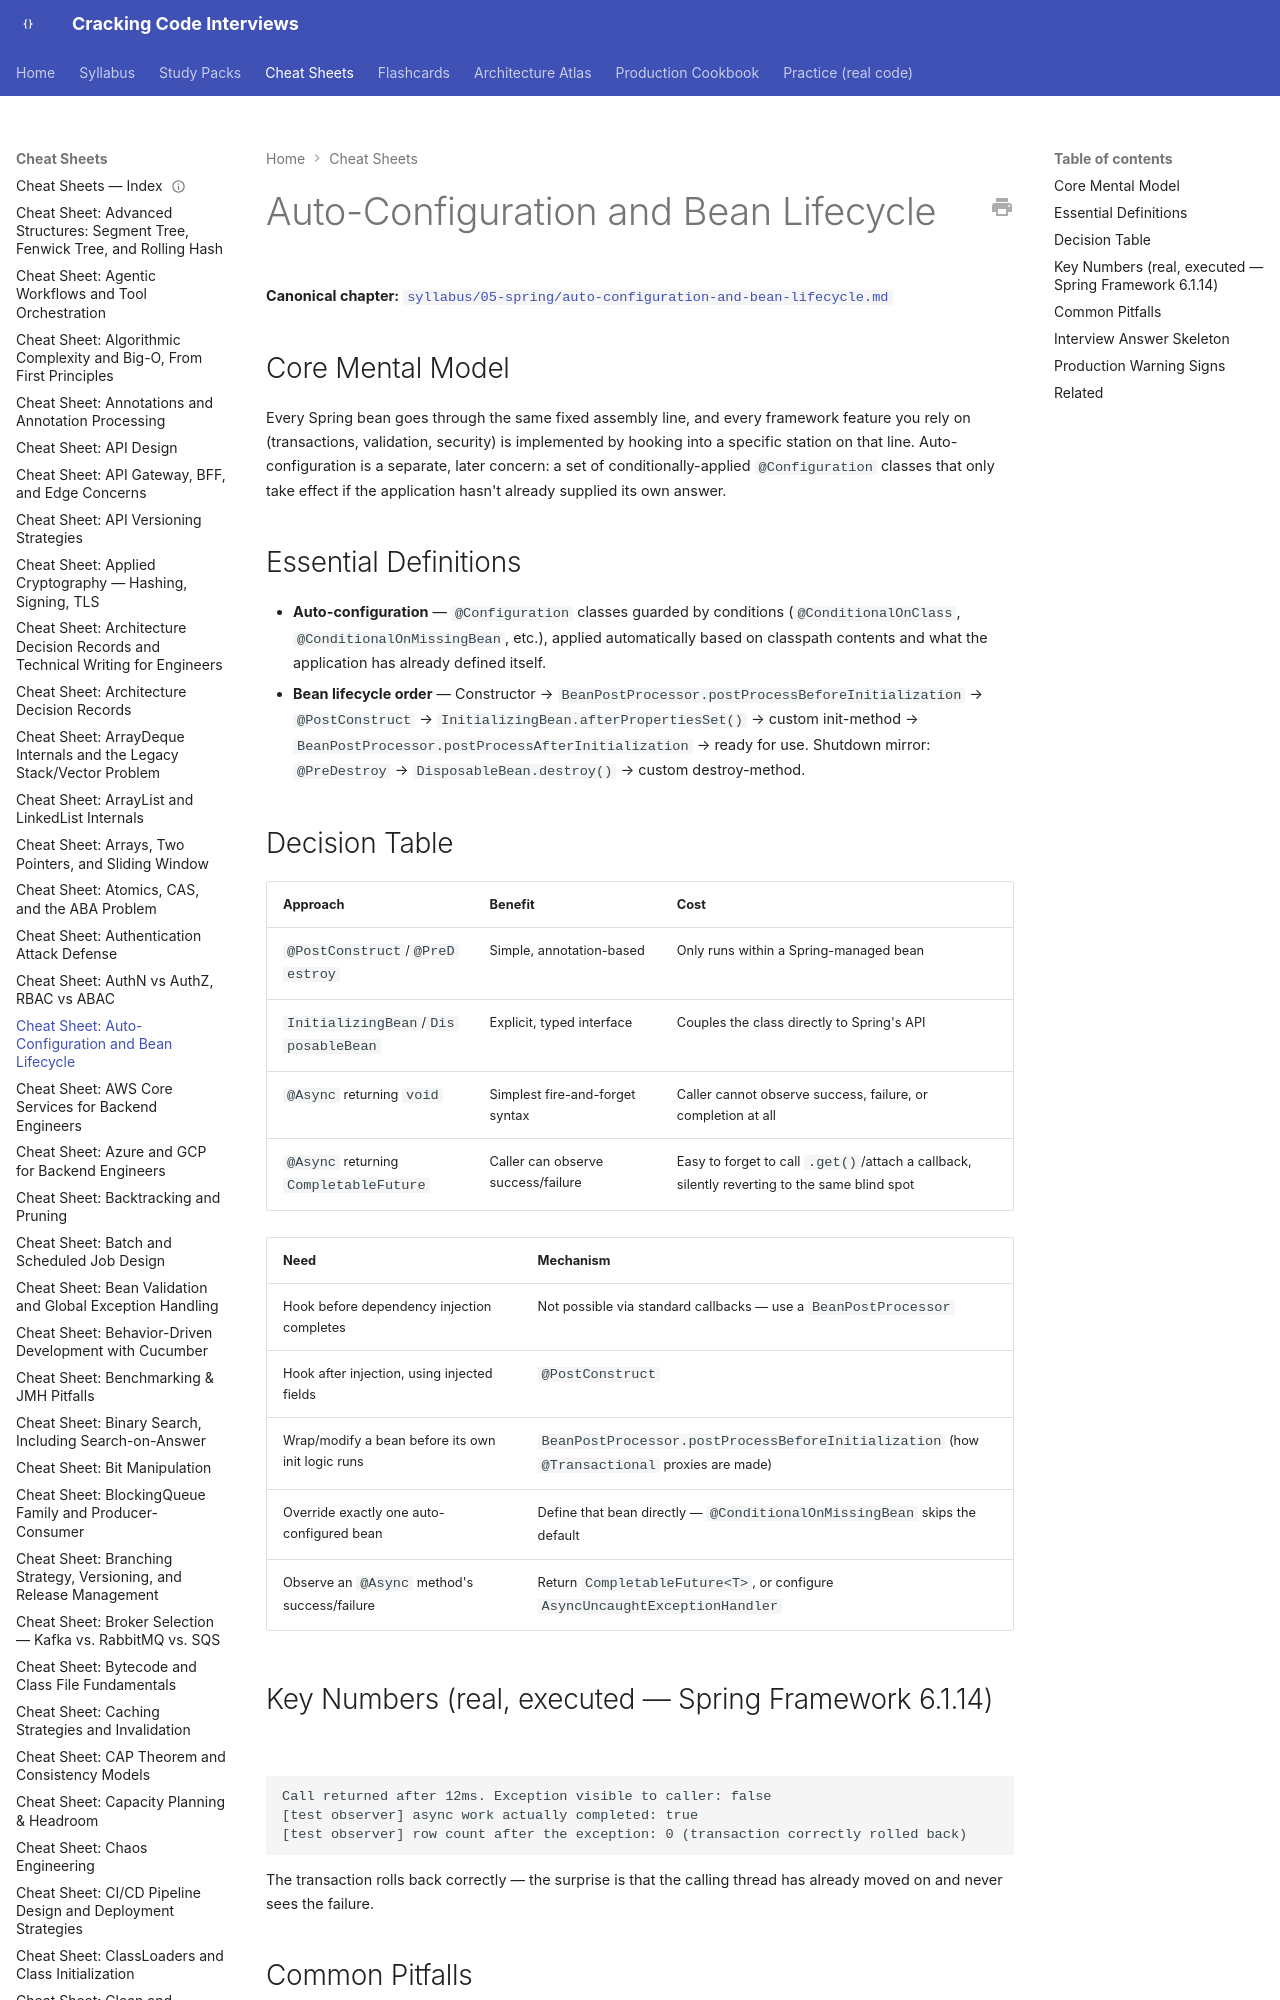

repository: JuanMelendres/cracking-code-interviews · page: cheat-sheets/auto-configuration-and-bean-lifecycle/index.html · generator: mkdocs

---
title: "Cheat Sheet: Auto-Configuration and Bean Lifecycle"
slug: auto-configuration-and-bean-lifecycle
document_type: cheat-sheet
domain: spring
topic_id: T-501
canonical: ../syllabus/05-spring/auto-configuration-and-bean-lifecycle.md
last_updated: 2026-08-04
---

# Auto-Configuration and Bean Lifecycle

**Canonical chapter:** [`syllabus/05-spring/auto-configuration-and-bean-lifecycle.md`](../syllabus/05-spring/auto-configuration-and-bean-lifecycle.md)
